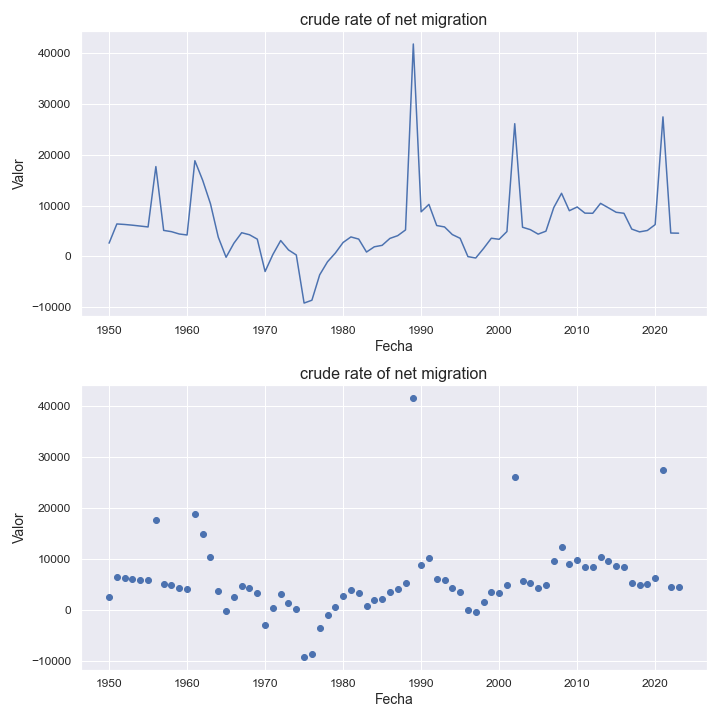

Values plotted in this chart, from the file beside it:
indicatorshortname, locationid, location, iso2, timeid, time, value
crude rate of net migration, 756, switzerland, ch, 1, 1950, 2588
crude rate of net migration, 756, switzerland, ch, 2, 1951, 6373
crude rate of net migration, 756, switzerland, ch, 3, 1952, 6272
crude rate of net migration, 756, switzerland, ch, 4, 1953, 6129
crude rate of net migration, 756, switzerland, ch, 5, 1954, 5958
crude rate of net migration, 756, switzerland, ch, 6, 1955, 5784
crude rate of net migration, 756, switzerland, ch, 7, 1956, 17654
crude rate of net migration, 756, switzerland, ch, 8, 1957, 5105
crude rate of net migration, 756, switzerland, ch, 9, 1958, 4857
crude rate of net migration, 756, switzerland, ch, 10, 1959, 4399
crude rate of net migration, 756, switzerland, ch, 11, 1960, 4204
crude rate of net migration, 756, switzerland, ch, 12, 1961, 18804
crude rate of net migration, 756, switzerland, ch, 13, 1962, 14959
crude rate of net migration, 756, switzerland, ch, 14, 1963, 10334
crude rate of net migration, 756, switzerland, ch, 15, 1964, 3771
crude rate of net migration, 756, switzerland, ch, 16, 1965, -178.0
crude rate of net migration, 756, switzerland, ch, 17, 1966, 2581
crude rate of net migration, 756, switzerland, ch, 18, 1967, 4649
crude rate of net migration, 756, switzerland, ch, 19, 1968, 4249
crude rate of net migration, 756, switzerland, ch, 20, 1969, 3387
crude rate of net migration, 756, switzerland, ch, 21, 1970, -2981
crude rate of net migration, 756, switzerland, ch, 22, 1971, 372.0
crude rate of net migration, 756, switzerland, ch, 23, 1972, 3111
crude rate of net migration, 756, switzerland, ch, 24, 1973, 1267
crude rate of net migration, 756, switzerland, ch, 25, 1974, 272.0
crude rate of net migration, 756, switzerland, ch, 26, 1975, -9183
crude rate of net migration, 756, switzerland, ch, 27, 1976, -8624
crude rate of net migration, 756, switzerland, ch, 28, 1977, -3623
crude rate of net migration, 756, switzerland, ch, 29, 1978, -1069
crude rate of net migration, 756, switzerland, ch, 30, 1979, 646.0
crude rate of net migration, 756, switzerland, ch, 31, 1980, 2732
crude rate of net migration, 756, switzerland, ch, 32, 1981, 3823
crude rate of net migration, 756, switzerland, ch, 33, 1982, 3396
crude rate of net migration, 756, switzerland, ch, 34, 1983, 851.0
crude rate of net migration, 756, switzerland, ch, 35, 1984, 1881
crude rate of net migration, 756, switzerland, ch, 36, 1985, 2167
crude rate of net migration, 756, switzerland, ch, 37, 1986, 3531
crude rate of net migration, 756, switzerland, ch, 38, 1987, 4071
crude rate of net migration, 756, switzerland, ch, 39, 1988, 5196
crude rate of net migration, 756, switzerland, ch, 40, 1989, 41760
crude rate of net migration, 756, switzerland, ch, 41, 1990, 8759
crude rate of net migration, 756, switzerland, ch, 42, 1991, 10222
crude rate of net migration, 756, switzerland, ch, 43, 1992, 6063
crude rate of net migration, 756, switzerland, ch, 44, 1993, 5787
crude rate of net migration, 756, switzerland, ch, 45, 1994, 4286
crude rate of net migration, 756, switzerland, ch, 46, 1995, 3552
crude rate of net migration, 756, switzerland, ch, 47, 1996, -51.0
crude rate of net migration, 756, switzerland, ch, 48, 1997, -322.0
crude rate of net migration, 756, switzerland, ch, 49, 1998, 1543
crude rate of net migration, 756, switzerland, ch, 50, 1999, 3567
crude rate of net migration, 756, switzerland, ch, 51, 2000, 3357
crude rate of net migration, 756, switzerland, ch, 52, 2001, 4882
crude rate of net migration, 756, switzerland, ch, 53, 2002, 26085
crude rate of net migration, 756, switzerland, ch, 54, 2003, 5728
crude rate of net migration, 756, switzerland, ch, 55, 2004, 5254
crude rate of net migration, 756, switzerland, ch, 56, 2005, 4374
crude rate of net migration, 756, switzerland, ch, 57, 2006, 4952
crude rate of net migration, 756, switzerland, ch, 58, 2007, 9584
crude rate of net migration, 756, switzerland, ch, 59, 2008, 12402
crude rate of net migration, 756, switzerland, ch, 60, 2009, 8975
... 14 more rows
